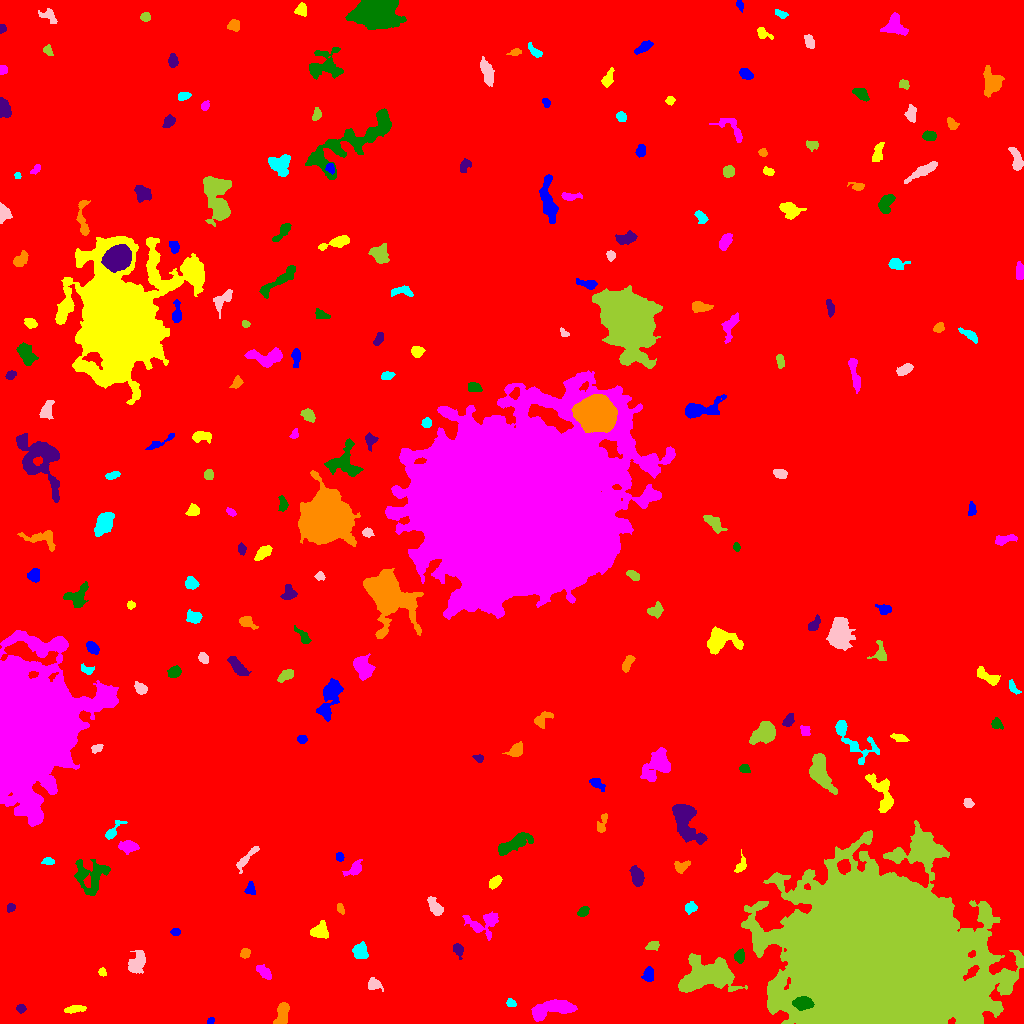

Values plotted in this chart, from the file beside it:
ID, X, Y, A, B, theta, total_flux, mu_max, mu_median, mu_mean, R_fwhm, R_e, R10, R90, x_start, x_end, y_start, y_end, area, greylevel
0, 482.6, 532.6, 298.4, 293.2, 1.015, 2524772, 16.0, 2.0, 2.816, 109.9, 248.7, 94.07, 404.9, 0, 1023, 0, 1023, 896640, 2.816
1, 210.5, 2.565, 1.984, 1.48, 0.6835, 131.0, 4.0, 3.0, 2.729, 3.385, 2.257, 0.9772, 3.29, 207, 214, 0, 6, 48, 9.729
2, 74.97, 14.38, 5.675, 1.607, 0.125, 377.0, 5.0, 3.0, 2.618, 5.171, 3.909, 1.493, 5.809, 64, 86, 10, 18, 144, 9.618
3, 550.6, 14.25, 12.43, 3.586, 0.1973, 2231, 10.0, 4.0, 3.894, 8.292, 7.114, 2.706, 11.33, 531, 577, 2, 24, 573, 10.89
4, 802.7, 20.17, 4.623, 2.865, -0.01568, 2831, 24.0, 12.0, 11.8, 6.206, 4.72, 1.954, 7.334, 792, 814, 13, 27, 240, 44.8
5, 20.76, 15.04, 2.216, 2.06, -0.3627, 170.0, 4.0, 2.0, 2.208, 4.107, 2.764, 1.128, 4.297, 16, 26, 10, 19, 77, 9.208
6, 282.2, 9.092, 5.946, 2.739, 1.34, 1269, 11.0, 5.0, 5.096, 6.103, 4.951, 1.954, 7.506, 273, 289, 0, 21, 249, 12.1
7, 511, 20.32, 2.411, 1.799, -0.3564, 198.0, 6.0, 3.0, 2.64, 3.523, 2.646, 0.9772, 4.146, 506, 516, 17, 25, 75, 9.64
8, 374.4, 38.93, 3.753, 2.656, -0.3339, 433.0, 6.0, 3.0, 2.946, 5.202, 3.785, 1.493, 5.917, 368, 383, 32, 46, 147, 9.946
9, 705.7, 47.74, 13.12, 6.992, 0.1409, 11737, 25.0, 7.0, 8.567, 10.56, 10.62, 4.068, 17.13, 678, 747, 31, 70, 1370, 15.57
10, 312.9, 49.74, 3.439, 2.043, -1.47, 333.0, 7.0, 2.5, 2.822, 3.568, 3.338, 1.262, 5.262, 308, 317, 43, 58, 118, 9.822
11, 648.4, 48.72, 3.494, 2.537, 1.404, 611.0, 9.0, 4.0, 4.156, 4.406, 3.785, 1.493, 5.89, 641, 653, 42, 57, 147, 12.16
12, 102.2, 51.17, 2.093, 1.697, -1.1, 172.0, 6.0, 2.5, 2.774, 3.141, 2.326, 0.7979, 3.7, 98, 106, 47, 56, 62, 9.774
13, 264.8, 50.61, 4.727, 2.286, -0.7331, 309.0, 4.0, 2.0, 1.919, 5.642, 4.068, 1.493, 6.383, 256, 271, 44, 59, 161, 8.919
14, 739.1, 67.4, 2.996, 2.359, 1.539, 353.0, 6.0, 3.0, 2.78, 4.618, 3.385, 1.262, 5.293, 734, 744, 60, 75, 127, 10.78
15, 457.9, 73.69, 3.306, 2.196, -1.179, 515.0, 9.0, 4.0, 4.221, 4.107, 3.29, 1.262, 5.202, 453, 463, 64, 80, 122, 12.22
16, 245.1, 70.21, 2.521, 2.198, 0.9076, 248.0, 5.0, 3.0, 2.667, 3.949, 3.038, 1.128, 4.687, 240, 250, 65, 75, 93, 9.667
17, 360.2, 72.01, 3.571, 3.103, -1.412, 1134, 14.0, 5.0, 5.299, 4.787, 4.146, 1.596, 6.77, 352, 368, 65, 82, 214, 12.3
18, 136.9, 60.77, 6.297, 3.45, 1.13, 876.0, 8.0, 3.0, 2.844, 5.382, 5.202, 1.954, 8.406, 128, 145, 50, 73, 308, 9.844
19, 652.6, 77.81, 3.298, 2.164, 0.3049, 275.0, 4.0, 2.5, 2.546, 5.382, 3.432, 1.382, 5.171, 645, 659, 73, 82, 108, 9.546
20, 67.3, 79.87, 2.568, 1.965, 0.4697, 308.0, 7.0, 3.5, 3.422, 3.785, 2.877, 1.128, 4.514, 62, 73, 75, 85, 90, 10.42
21, 175.8, 91.5, 1.841, 1.839, 0.0, 138.0, 5.0, 2.0, 1.971, 2.764, 2.257, 0.7979, 3.656, 170, 180, 88, 95, 70, 9.971
22, 319.5, 92.38, 4.124, 3.591, 0.2673, 966.0, 9.0, 4.0, 4.146, 5.412, 4.618, 1.871, 7.291, 310, 328, 85, 103, 233, 11.15
23, 484.1, 100.7, 9.1, 5.656, 0.185, 965.0, 6.0, 2.0, 2.309, 6.887, 5.997, 2.257, 9.837, 462, 498, 83, 112, 418, 9.309
24, 583.3, 111.9, 2.88, 2.014, 0.635, 366.0, 8.0, 3.0, 3.519, 4.029, 3.141, 1.262, 4.787, 577, 589, 107, 117, 104, 10.52
25, 10.77, 115.5, 2.323, 1.823, 0.7838, 206.0, 5.0, 3.0, 2.901, 3.7, 2.646, 1.128, 4.029, 7, 15, 111, 120, 71, 12.9
26, 340.3, 114.8, 2.691, 1.442, -1.208, 168.0, 5.0, 2.0, 2.333, 3.241, 2.459, 0.9772, 3.785, 337, 344, 109, 120, 72, 9.333
27, 690.4, 115.5, 2.917, 2.576, 0.6961, 544.0, 8.0, 5.0, 4.533, 5.078, 3.523, 1.382, 5.352, 685, 697, 109, 122, 120, 10.53
28, 435.4, 116.3, 5.07, 2.389, -0.9914, 621.0, 7.0, 3.0, 3.09, 4.82, 4.146, 1.596, 6.699, 427, 443, 108, 127, 201, 11.09
29, 879.7, 60.71, 40.17, 31.71, -0.2142, 919073, 204.0, 17.0, 28.86, 20.4, 39.93, 13.4, 74.8, 741, 1023, 0, 203, 31847, 34.86
30, 55.7, 126.4, 6.272, 5.081, -0.05298, 1944, 10.0, 3.0, 4.19, 7.695, 6.077, 2.459, 9.982, 43, 71, 109, 138, 464, 11.19
31, 250.5, 134.1, 3.206, 2.359, -1.423, 226.0, 4.0, 2.0, 2.055, 4.787, 3.29, 1.262, 5.171, 244, 255, 129, 142, 110, 9.055
32, 494.7, 141.6, 3.503, 2.123, 0.8392, 444.0, 8.0, 3.0, 3.338, 4.37, 3.385, 1.382, 5.441, 489, 502, 134, 148, 133, 10.34
33, 354.5, 154.9, 4.95, 2.692, 0.704, 686.0, 8.0, 3.0, 3.854, 5.232, 4.184, 1.693, 6.628, 342, 362, 147, 164, 178, 9.854
34, 91.2, 147.5, 8.768, 8.413, 0.2769, 2333, 9.0, 3.0, 3.651, 7.464, 7.979, 3.141, 12.74, 74, 110, 128, 164, 639, 9.651
35, 637.1, 146.9, 4.65, 2.702, -1.282, 983.0, 10.0, 4.0, 4.33, 5.614, 4.549, 1.784, 7.136, 629, 644, 137, 158, 227, 11.33
36, 680.8, 156.6, 4.071, 2.652, 0.4765, 348.0, 6.0, 2.0, 2.4, 4.406, 3.656, 1.262, 5.781, 674, 690, 150, 163, 145, 9.4
37, 47.66, 162.1, 3.196, 1.755, 0.04269, 370.0, 8.0, 4.0, 4.405, 4.184, 3.038, 1.128, 4.583, 41, 54, 159, 166, 84, 10.4
38, 247.2, 166.2, 9.349, 1.854, 0.8251, 452.0, 6.0, 2.0, 2.318, 5.14, 4.222, 1.596, 6.699, 236, 259, 150, 177, 195, 9.318
39, 923.2, 174.5, 5.96, 5.548, -0.4742, 14592, 59.0, 17.0, 21.75, 7.979, 7.001, 2.821, 11.77, 910, 945, 160, 190, 671, 29.75
40, 302.2, 166.2, 2.198, 1.488, 0.4314, 119.0, 5.0, 2.0, 1.725, 2.585, 2.257, 0.7979, 3.568, 298, 307, 161, 170, 69, 9.725
41, 339.8, 166.4, 2.229, 1.952, -1.443, 214.0, 5.0, 3.0, 3.057, 3.785, 2.706, 1.128, 4.146, 336, 344, 162, 171, 70, 10.06
42, 740.7, 158.1, 4.487, 2.378, 1.151, 231.0, 4.0, 2.0, 1.805, 4.918, 3.478, 1.262, 5.441, 734, 746, 151, 174, 128, 8.805
43, 129.4, 177.1, 4.754, 2.525, -0.07066, 480.0, 7.0, 2.0, 2.341, 3.868, 3.909, 1.382, 6.887, 118, 139, 169, 183, 205, 9.341
44, 514.1, 179.9, 9.833, 3.004, 0.4669, 1839, 9.0, 4.0, 4.348, 7.777, 6.604, 2.646, 10.22, 498, 533, 168, 191, 423, 10.35
45, 685.4, 201.9, 11.11, 5.448, -1.168, 4525, 14.0, 6.0, 6.148, 9.885, 8.368, 3.385, 13.21, 672, 707, 179, 219, 736, 12.15
46, 602.0, 198.9, 5.644, 2.149, 1.29, 409.0, 7.0, 3.0, 2.942, 3.478, 3.868, 1.382, 5.997, 597, 607, 191, 210, 139, 8.942
47, 112.3, 191.6, 6.014, 2.243, 0.8518, 320.0, 5.0, 2.0, 2.038, 4.029, 3.613, 1.382, 6.206, 105, 127, 184, 203, 157, 9.038
48, 968.1, 220.1, 2.216, 1.771, -1.184, 174.0, 5.0, 2.0, 1.977, 3.192, 2.523, 0.9772, 3.949, 963, 974, 216, 225, 88, 9.977
49, 819.9, 250.5, 9.28, 4.554, -1.197, 3523, 16.0, 5.0, 6.17, 7.756, 6.956, 2.706, 11.44, 809, 837, 229, 270, 571, 13.17
50, 94.14, 241.8, 3.386, 1.949, -1.048, 225.0, 6.0, 2.0, 2.557, 3.478, 2.585, 0.9772, 4.297, 90, 103, 235, 247, 88, 9.557
51, 596.7, 240.1, 4.109, 2.145, -0.596, 276.0, 4.0, 2.0, 2.044, 4.983, 3.478, 1.382, 5.499, 589, 605, 232, 245, 135, 12.04
52, 882.4, 229.4, 11.59, 4.575, -1.161, 1813, 8.0, 4.0, 3.899, 9.15, 7.136, 2.764, 10.82, 865, 893, 211, 250, 465, 10.9
53, 658.3, 260, 7.443, 5.018, 0.9755, 2307, 12.0, 3.0, 3.897, 7.092, 6.358, 2.523, 11.13, 640, 670, 242, 276, 592, 10.9
54, 744.4, 254.7, 2.537, 1.93, -0.3684, 282.0, 8.0, 3.0, 3.241, 3.478, 2.821, 1.128, 4.442, 739, 750, 251, 259, 87, 10.24
55, 478.7, 265.2, 2.468, 1.755, -0.3814, 175.0, 5.0, 2.0, 2.465, 3.192, 2.585, 0.9772, 4.068, 472, 483, 261, 269, 71, 9.465
56, 516.3, 273.4, 3.595, 2.69, 0.6304, 821.0, 11.0, 4.0, 4.638, 4.549, 3.785, 1.493, 6.155, 502, 522, 267, 282, 177, 11.64
57, 851, 285.5, 16.37, 5.801, -0.7566, 1191, 9.0, 2.0, 2.344, 4.37, 6.257, 2.185, 10.79, 835, 879, 259, 303, 508, 9.344
58, 96.87, 275.1, 2.808, 1.81, 0.4817, 309.0, 7.0, 3.0, 3.511, 3.613, 2.877, 1.128, 4.514, 91, 103, 270, 279, 88, 12.51
59, 763.8, 290.4, 6.374, 4.009, 0.601, 1914, 11.0, 4.0, 4.431, 6.864, 6.206, 2.394, 9.739, 749, 775, 279, 302, 432, 11.43
... 183 more rows
